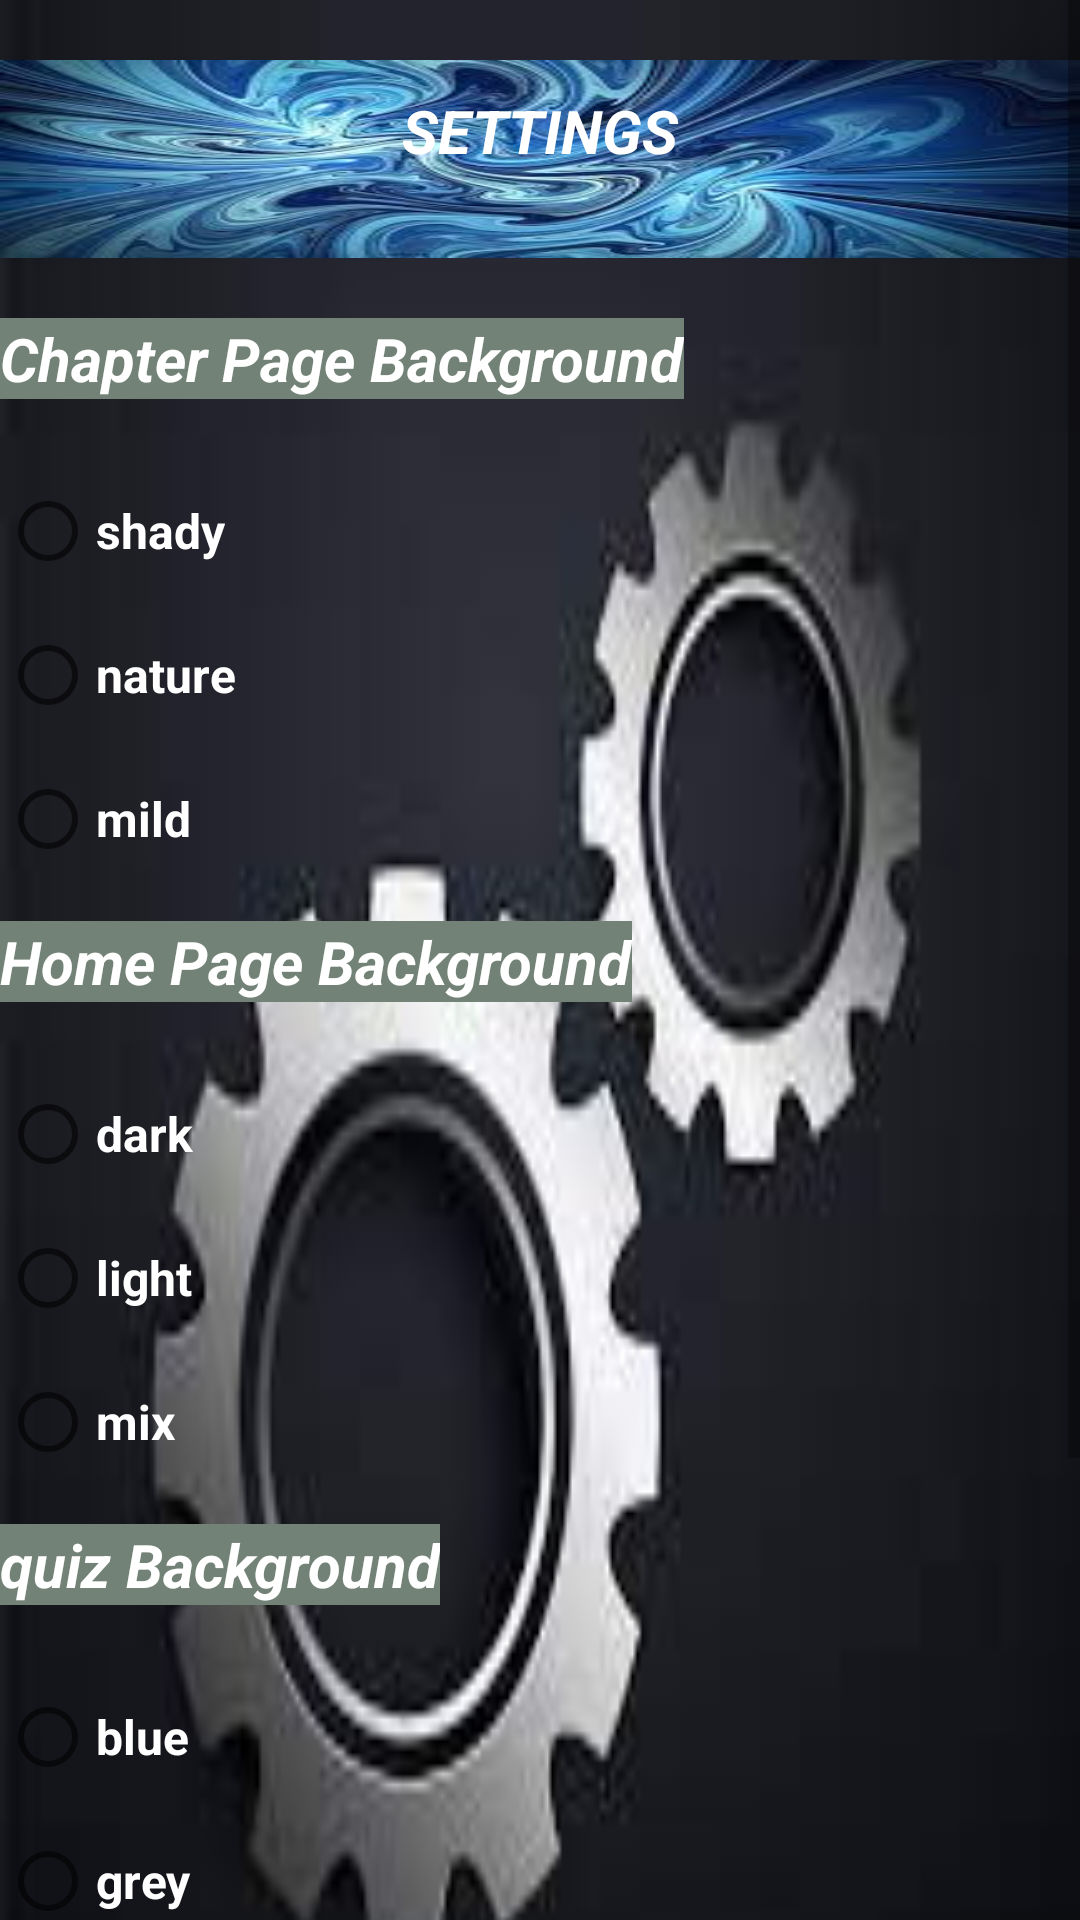

Reconstruct the res/layout file that produces this screen, plus the resources it refers to.
<!-- AndroidManifest.xml: application theme Theme.FoodieApp -->
<!-- res/layout/activity_setting.xml -->
<?xml version="1.0" encoding="utf-8"?>
<ScrollView xmlns:app="http://schemas.android.com/apk/res-auto"
    xmlns:tools="http://schemas.android.com/tools"
    android:layout_width="match_parent"
    android:layout_height="wrap_content"
    xmlns:android="http://schemas.android.com/apk/res/android">
    <LinearLayout
        android:layout_width="match_parent"
        android:layout_height="wrap_content"
        android:background = "@drawable/sss"
        android:orientation="vertical"

        tools:context=".SettingActivity">

        <TextView
            android:layout_width="match_parent"
            android:layout_height="66dp"
            android:layout_marginTop="20dp"
            android:background="@drawable/ha"
            android:padding="10dp"
            android:text="SETTINGS"
            android:textAlignment="center"
            android:textColor="@color/white"
            android:textSize="20sp"
            android:textStyle="bold|italic"/>

        <TextView
            android:layout_height="wrap_content"
            android:layout_width="wrap_content"
            android:text="Chapter Page Background"
            android:textColor="@color/white"
            android:textSize="20sp"
            android:background= "@color/label"
            android:layout_marginTop="20dp"
            android:textStyle="bold|italic"
            >
        </TextView>

        <RadioGroup
            android:id="@+id/RGroup1"
            android:layout_width="match_parent"
            android:layout_height="wrap_content"
            android:orientation="vertical"
            >

            <RadioButton
                android:id="@+id/shady"
                android:layout_width="wrap_content"
                android:layout_height="wrap_content"
                android:layout_marginTop="20dp"
                android:text="shady"
                android:textColor="@color/white"
                android:textSize="16sp"
                android:textStyle="bold" />

            <RadioButton
                android:id="@+id/nature"
                android:layout_width="wrap_content"
                android:layout_height="wrap_content"
                android:text="nature"
                android:textColor="@color/white"
                android:textSize="16sp"
                android:textStyle="bold" />

            <RadioButton
                android:id="@+id/mild"
                android:layout_width="wrap_content"
                android:layout_height="wrap_content"
                android:text="mild "
                android:textColor="@color/white"
                android:textSize="16sp"
                android:textStyle="bold" />
        </RadioGroup>

        <TextView
            android:layout_height="wrap_content"
            android:layout_width="wrap_content"
            android:text="Home Page Background"
            android:textColor="@color/white"
            android:textSize="20sp"
            android:background= "@color/label"
            android:layout_marginTop="10dp"
            android:textStyle="bold|italic"
            >
        </TextView>

        <RadioGroup
            android:id="@+id/RGroup2"
            android:layout_width="match_parent"
            android:layout_height="wrap_content"
            android:orientation="vertical"
            >

            <RadioButton
                android:id="@+id/dark"
                android:layout_width="wrap_content"
                android:layout_height="wrap_content"
                android:layout_marginTop="20dp"
                android:text="dark"
                android:textColor="@color/white"
                android:textSize="16sp"
                android:textStyle="bold" />

            <RadioButton
                android:id="@+id/light"
                android:layout_width="wrap_content"
                android:layout_height="wrap_content"
                android:text="light"
                android:textColor="@color/white"
                android:textSize="16sp"
                android:textStyle="bold" />

            <RadioButton
                android:id="@+id/mix"
                android:layout_width="wrap_content"
                android:layout_height="wrap_content"
                android:text="mix"
                android:textColor="@color/white"
                android:textSize="16sp"
                android:textStyle="bold" />
        </RadioGroup>

        <TextView
            android:layout_height="wrap_content"
            android:layout_width="wrap_content"
            android:text="quiz Background"
            android:background= "@color/label"
            android:textColor="@color/white"
            android:textSize="20sp"
            android:layout_marginTop="10dp"
            android:textStyle="bold|italic"
            >
        </TextView>

        <RadioGroup
            android:id="@+id/RGroup3"
            android:layout_width="match_parent"
            android:layout_height="wrap_content"
            android:orientation="vertical">

            <RadioButton
                android:id="@+id/blue"
                android:layout_width="wrap_content"
                android:layout_height="wrap_content"
                android:layout_marginTop="20dp"
                android:text="blue"
                android:textColor="@color/white"
                android:textSize="16sp"
                android:textStyle="bold" />

            <RadioButton
                android:id="@+id/grey"
                android:layout_width="wrap_content"
                android:layout_height="wrap_content"
                android:text="grey"
                android:textColor="@color/white"
                android:textSize="16sp"
                android:textStyle="bold" />

        </RadioGroup>

        <LinearLayout
            android:layout_width="wrap_content"
            android:layout_height="wrap_content"
            android:orientation="horizontal"
            android:layout_marginTop="20dp">

            <TextView
                android:layout_width="wrap_content"
                android:layout_height="wrap_content"
                android:text="Set welcome message.: "
                android:background= "@color/label"
                android:textColor="@color/white"
                android:textSize="19sp"
                android:textStyle="bold|italic"
                />

            <EditText
                android:id="@+id/msg"
                android:inputType="text"
                android:background="@color/black"
                android:textColor="@color/grey"
                android:layout_width="214dp"
                android:layout_height="wrap_content"
                />

        </LinearLayout>
        <Button
            android:id="@+id/reset"
            android:layout_width="wrap_content"
            android:layout_height="wrap_content"
            android:text="Reset"
            android:layout_marginTop="10dp"


            />
        <Button
            android:id="@+id/save"
            android:layout_width="wrap_content"
            android:layout_height="wrap_content"
            android:layout_gravity="center"
            android:text="Save Setting"
            android:layout_marginTop="40dp"



            />

    </LinearLayout>
</ScrollView>
<!-- resources referenced by this layout -->
<resources>
  <color name="black">#111111</color>
  <color name="grey">#D3D3D3</color>
      //indicator color
  <color name="label">#738276</color>
  <color name="white">#FFFFFFFF</color>
  <!-- drawable ha: jpeg bitmap (drawable, 13033 bytes) -->
  <!-- drawable sss: jpeg bitmap (drawable, 5061 bytes) -->
  <style name="Theme.FoodieApp" parent="Theme.MaterialComponents.DayNight.DarkActionBar">
          
          <item name="colorPrimary">@color/purple_500</item>
          <item name="colorPrimaryVariant">@color/purple_700</item>
          <item name="colorOnPrimary">@color/white</item>
          
          <item name="colorSecondary">@color/teal_200</item>
          <item name="colorSecondaryVariant">@color/teal_700</item>
          <item name="colorOnSecondary">@color/black</item>
          
          <item name="android:statusBarColor" tools:targetApi="l">?attr/colorPrimaryVariant</item>
          
      </style>
  <color name="purple_500">#FF6200EE</color>
  <color name="purple_700">#FF3700B3</color>
  <color name="teal_200">#FF03DAC5</color>
  <color name="teal_700">#FF018786</color>
</resources>
